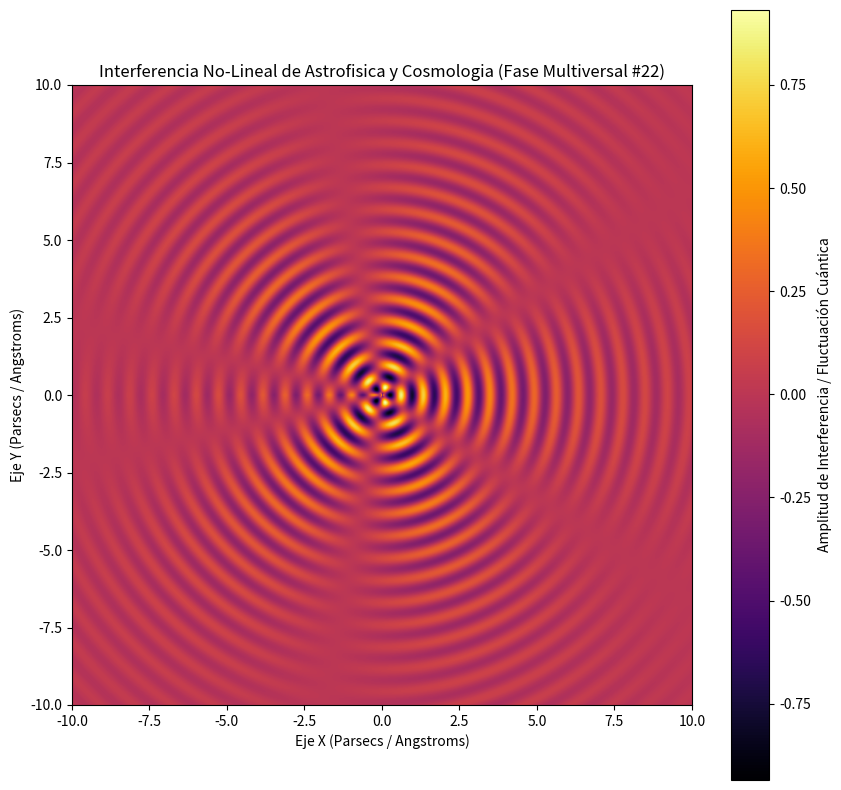

Source code (Python):
%matplotlib inline
# Simulación Multiversal: Astrofisica y Cosmologia - Variante 22
import numpy as np
import matplotlib.pyplot as plt

# Parámetros Físicos No-Lineales
omega_1 = 8.77
omega_2 = 2.69
lambda_decay = 0.247
phase_shift = 2.382

x = np.linspace(-10, 10, 800)
y = np.linspace(-10, 10, 800)
X, Y = np.meshgrid(x, y)

# Dinámica de Fluidos / Campos Tensor-Escalares (Fase Multiversal)
R = np.sqrt(X**2 + Y**2) + 1e-5
Z = (np.sin(omega_1 * R + phase_shift) * np.cos(omega_2 * np.arctan2(Y, X))) * np.exp(-lambda_decay * R)

plt.figure(figsize=(10, 10))
plt.imshow(Z, cmap='inferno', extent=[-10, 10, -10, 10], origin='lower')
plt.colorbar(label='Amplitud de Interferencia / Fluctuación Cuántica')
plt.title(r'Interferencia No-Lineal de Astrofisica y Cosmologia (Fase Multiversal #22)')
plt.xlabel('Eje X (Parsecs / Angstroms)')
plt.ylabel('Eje Y (Parsecs / Angstroms)')
plt.show()
